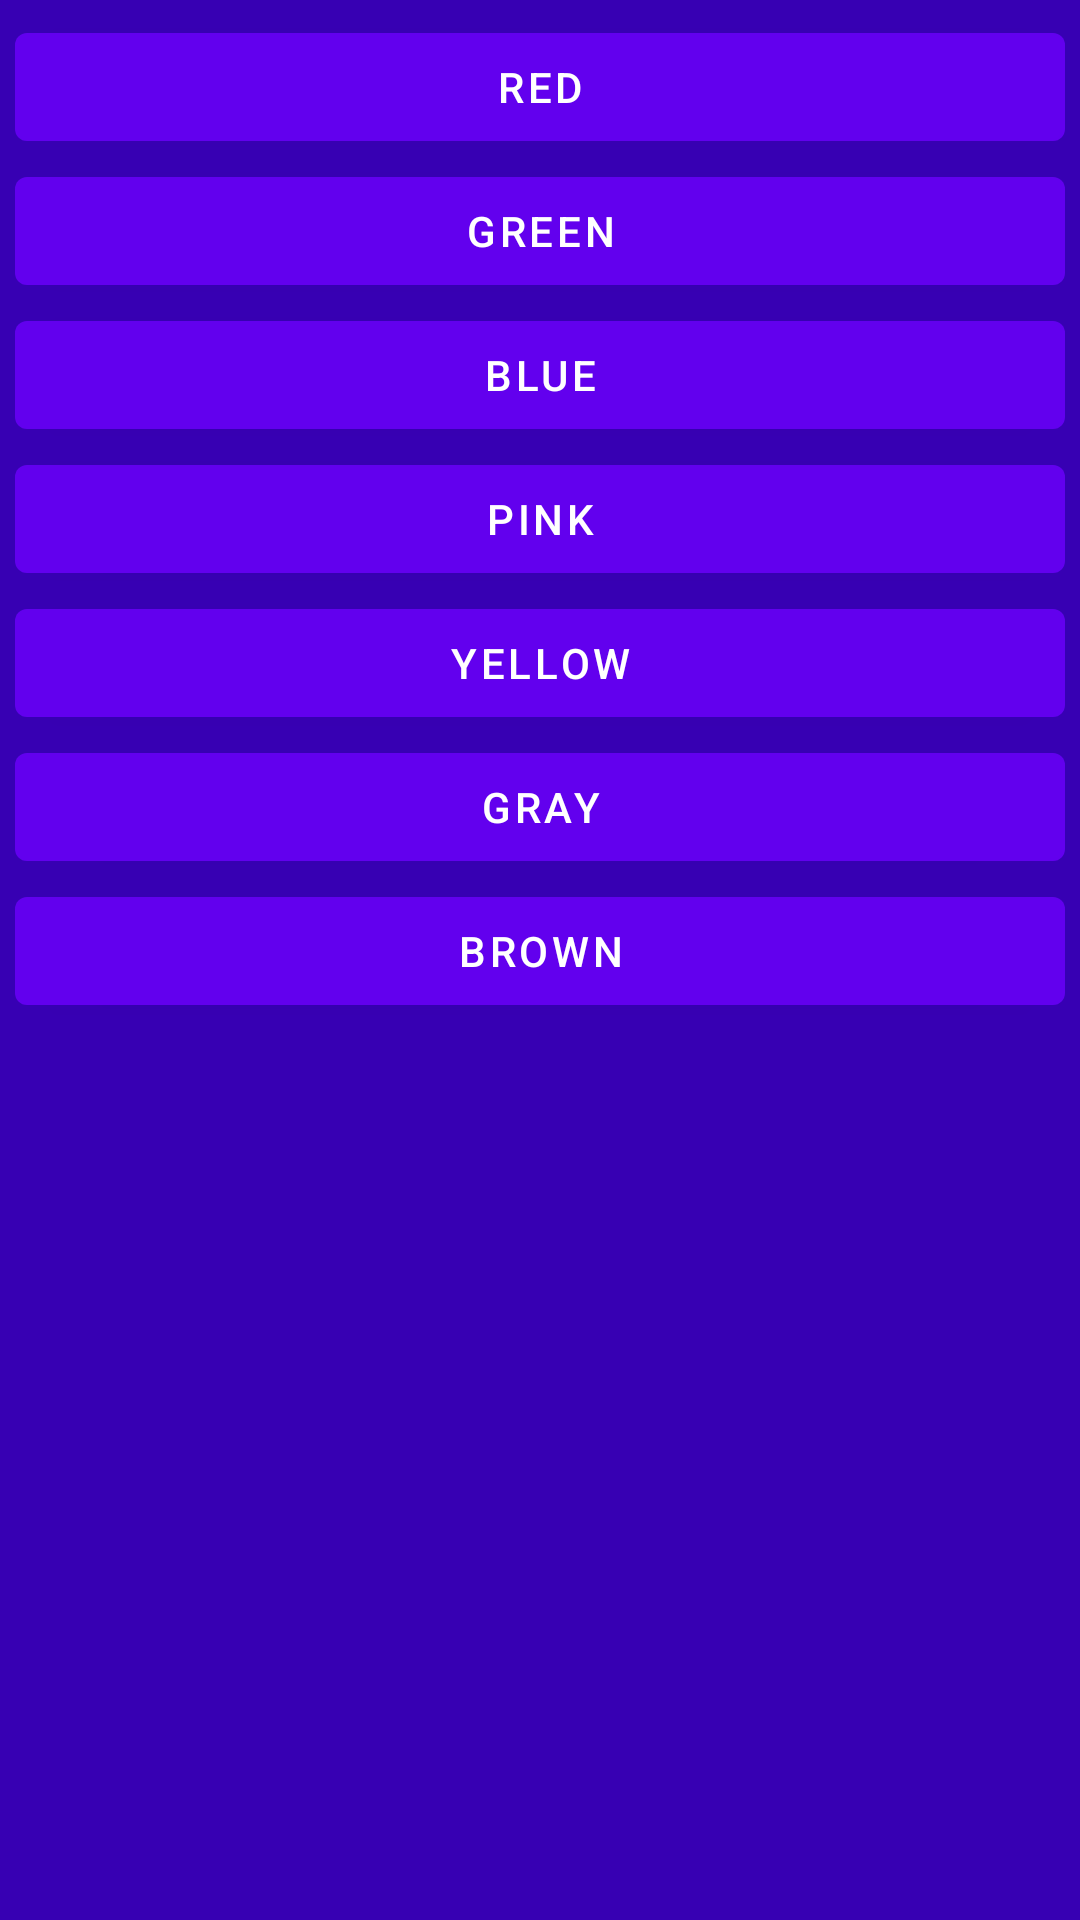

Android layout source for this screen:
<!-- AndroidManifest.xml: application theme AppTheme -->
<!-- res/layout/activity_settings.xml -->
<?xml version="1.0" encoding="utf-8"?>
<LinearLayout xmlns:android="http://schemas.android.com/apk/res/android"
    xmlns:app="http://schemas.android.com/apk/res-auto"
    xmlns:tools="http://schemas.android.com/tools"
    android:layout_width="match_parent"
    android:layout_height="match_parent"
    android:background="@color/colorPrimaryDark"
    android:orientation="vertical"
    android:padding="5dp"
    tools:context=".SettingsFragment">

    <Button
        android:id="@+id/redBtn"
        android:layout_width="match_parent"
        android:layout_height="wrap_content"
        android:text="@string/red"
        android:theme="@style/AppTheme" />

    <Button
        android:id="@+id/greenBtn"
        android:layout_width="match_parent"
        android:layout_height="wrap_content"
        android:text="@string/green" />

    <Button
        android:id="@+id/blueBtn"
        android:layout_width="match_parent"
        android:layout_height="wrap_content"
        android:text="@string/blue" />

    <Button
        android:id="@+id/pinkBtn"
        android:layout_width="match_parent"
        android:layout_height="wrap_content"
        android:text="@string/pink" />

    <Button
        android:id="@+id/yellowBtn"
        android:layout_width="match_parent"
        android:layout_height="wrap_content"
        android:text="@string/yellow" />

    <Button
        android:id="@+id/grayBtn"
        android:layout_width="match_parent"
        android:layout_height="wrap_content"
        android:text="@string/gray" />

    <Button
        android:id="@+id/brownBtn"
        android:layout_width="match_parent"
        android:layout_height="wrap_content"
        android:text="@string/brown" />
</LinearLayout>
<!-- resources referenced by this layout -->
<resources>
  <color name="colorPrimaryDark">#3700B3</color>
  <string name="blue">blue</string>
  <string name="brown">brown</string>
  <string name="gray">gray</string>
  <string name="green">green</string>
  <string name="pink">pink</string>
  <string name="red">red</string>
  <string name="yellow">yellow</string>
  <style name="AppTheme" parent="Theme.MaterialComponents.DayNight.DarkActionBar">
          <item name="colorPrimary">@color/colorPrimary</item>
          <item name="colorPrimaryDark">@color/colorPrimaryDark</item>
          <item name="colorAccent">@color/colorAccent</item>
      </style>
  <color name="colorPrimary">#6200EE</color>
  <color name="colorAccent">#03DAC5</color>
</resources>
